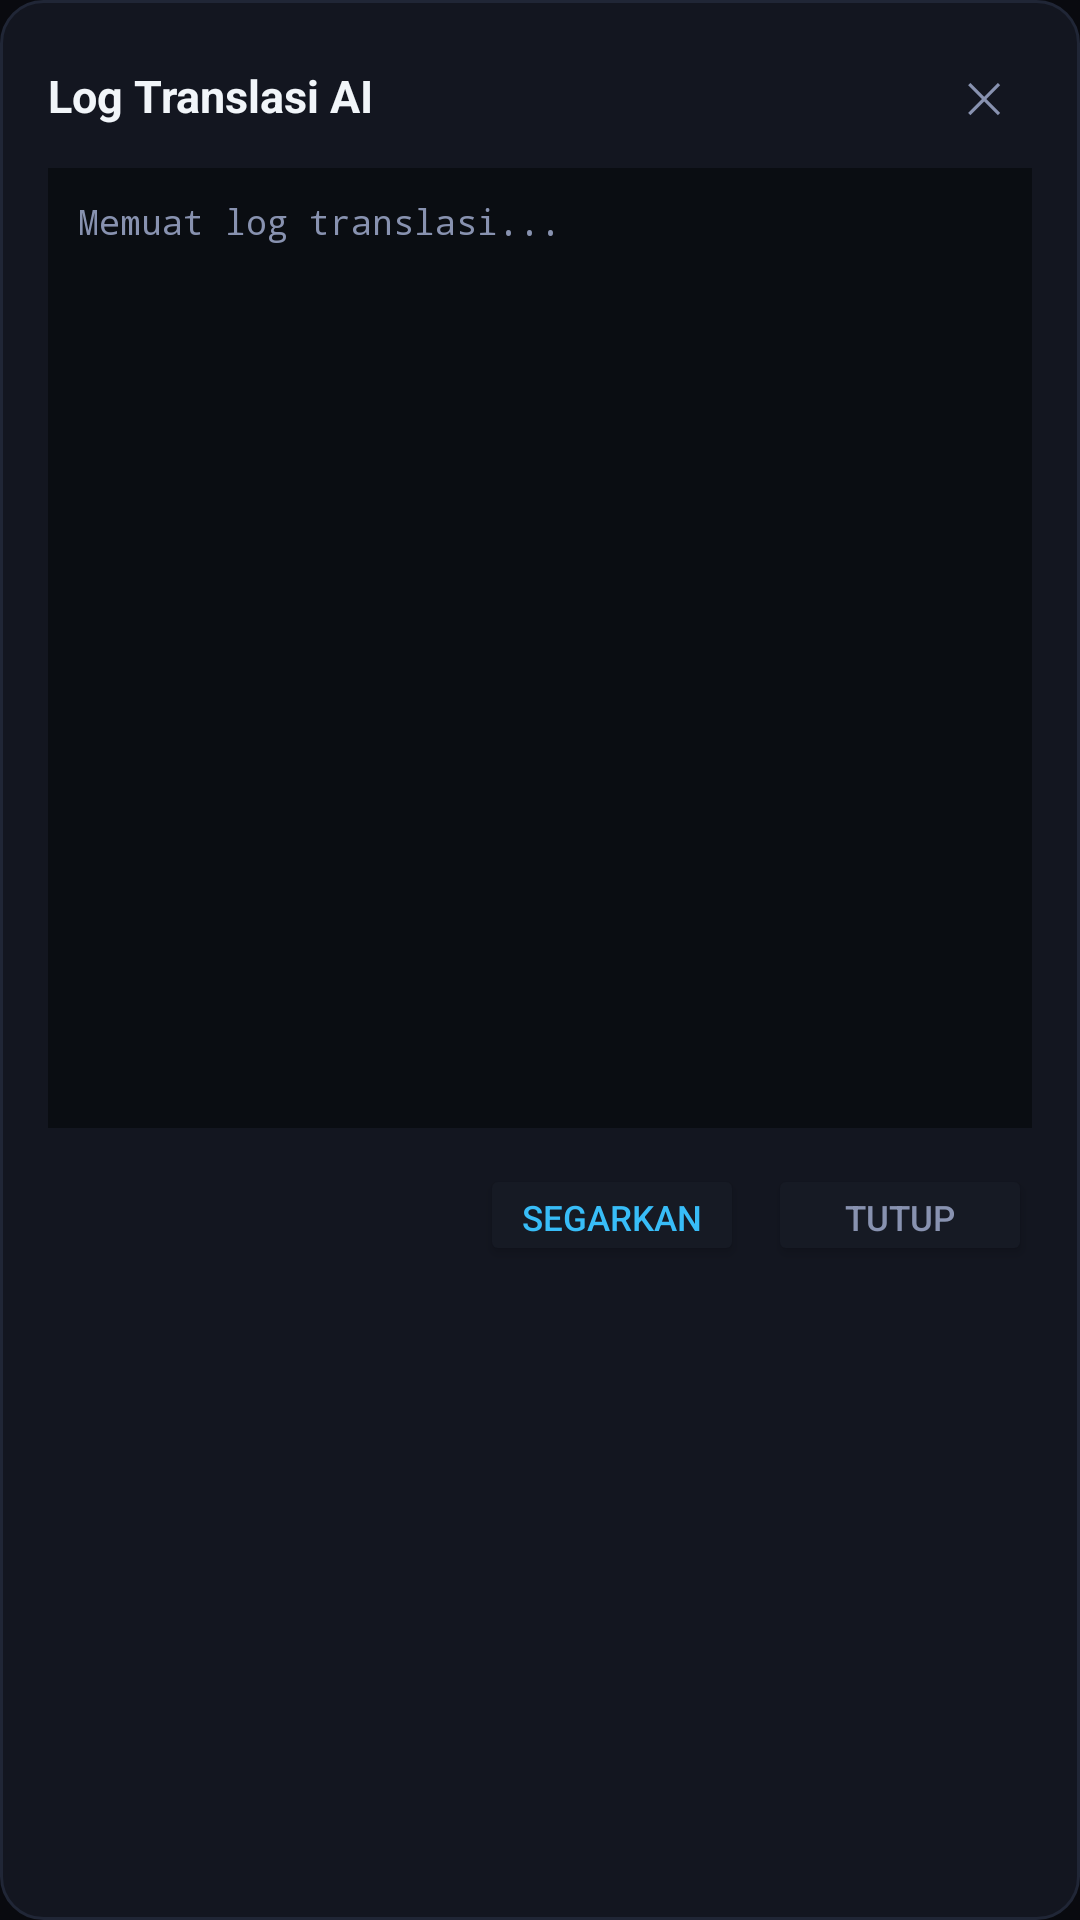

Android layout source for this screen:
<!-- AndroidManifest.xml: application theme Theme.Tatap -->
<!-- res/layout/dialog_translate_logs.xml -->
<?xml version="1.0" encoding="utf-8"?>
<LinearLayout xmlns:android="http://schemas.android.com/apk/res/android"
    android:layout_width="match_parent"
    android:layout_height="wrap_content"
    android:orientation="vertical"
    android:background="@drawable/bg_dialog_card"
    android:padding="16dp">

    
    <LinearLayout
        android:layout_width="match_parent"
        android:layout_height="wrap_content"
        android:gravity="center_vertical"
        android:paddingBottom="8dp">

        <TextView
            android:layout_width="0dp"
            android:layout_height="wrap_content"
            android:layout_weight="1"
            android:text="Log Translasi AI"
            android:textColor="#F1F5F9"
            android:textSize="15sp"
            android:textStyle="bold" />

        <Button
            android:id="@+id/btn_close_logs_dialog"
            android:layout_width="32dp"
            android:layout_height="32dp"
            android:background="?attr/selectableItemBackgroundBorderless"
            android:text="✕"
            android:textColor="#8892B0"
            android:textSize="14sp" />
    </LinearLayout>

    <ScrollView
        android:layout_width="match_parent"
        android:layout_height="320dp"
        android:background="#0A0D12"
        android:padding="10dp"
        android:scrollbars="vertical">

        <TextView
            android:id="@+id/tv_translate_logs_content"
            android:layout_width="match_parent"
            android:layout_height="wrap_content"
            android:text="Memuat log translasi..."
            android:textColor="#8892B0"
            android:textSize="11.5sp"
            android:fontFamily="monospace" />
    </ScrollView>

    <LinearLayout
        android:layout_width="match_parent"
        android:layout_height="wrap_content"
        android:layout_marginTop="12dp"
        android:gravity="end">

        <Button
            android:id="@+id/btn_refresh_logs"
            android:layout_width="wrap_content"
            android:layout_height="34dp"
            android:text="Segarkan"
            android:textColor="#38BDF8"
            android:backgroundTint="#161A24"
            android:textSize="11.5sp"
            android:layout_marginEnd="8dp" />

        <Button
            android:id="@+id/btn_dismiss_logs"
            android:layout_width="wrap_content"
            android:layout_height="34dp"
            android:text="Tutup"
            android:textColor="#8892B0"
            android:backgroundTint="#161A24"
            android:textSize="11.5sp" />
    </LinearLayout>
</LinearLayout>
<!-- resources referenced by this layout -->
<resources>
  <!-- drawable bg_dialog_card (drawable) -->
  <?xml version="1.0" encoding="utf-8"?>
  <shape xmlns:android="http://schemas.android.com/apk/res/android"
      android:shape="rectangle">
      <corners android:radius="14dp" />
      <solid android:color="#131620" />
      <stroke
          android:width="1dp"
          android:color="#202636" />
  </shape>
  <style name="Theme.Tatap" parent="Theme.MaterialComponents.NoActionBar">
          <item name="colorPrimary">#38BDF8</item>
          <item name="colorPrimaryVariant">#090A0F</item>
          <item name="colorOnPrimary">#FFFFFF</item>
          <item name="colorSecondary">#38BDF8</item>
          <item name="android:statusBarColor">#090A0F</item>
          <item name="android:navigationBarColor">#090A0F</item>
          <item name="android:windowBackground">#090A0F</item>
      </style>
</resources>
